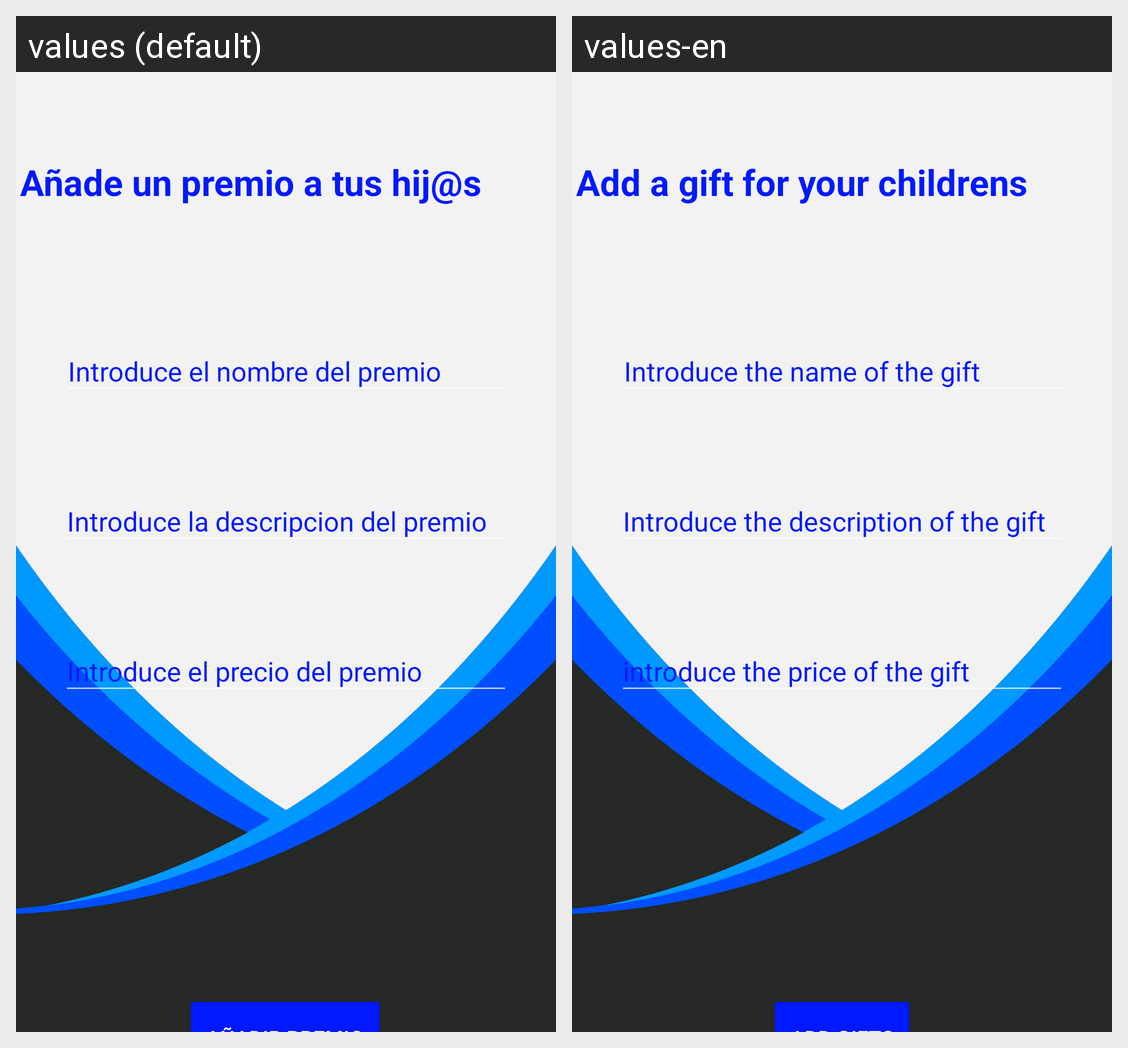

The Android screen above is rendered under two locales of the same app. Produce the string resources it draws, with the default and per-locale values.
Android screen res/layout/fragment_fragmentpremiospadre.xml rendered under 2 locales, left to right: values (default), values-en. Device: Nexus 5 (rendered at 1080×1920; each locale shown at half size, 540×960, under a caption strip naming it); theme Theme.AppCompat.NoActionBar.
Strings drawn on this screen, with the default value and each locale's value (text and hints the layout hard-codes, and strings that could not be matched under every locale, appear in the picture but are not listed):

introduce_nombre_premio
  values: Introduce el nombre del premio
  values-en: Introduce the name of the gift

introduce_desc_premio
  values: Introduce la descripcion del premio
  values-en: Introduce the description of the gift

introduce_precio_premio
  values: Introduce el precio del premio
  values-en: introduce the price of the gift
